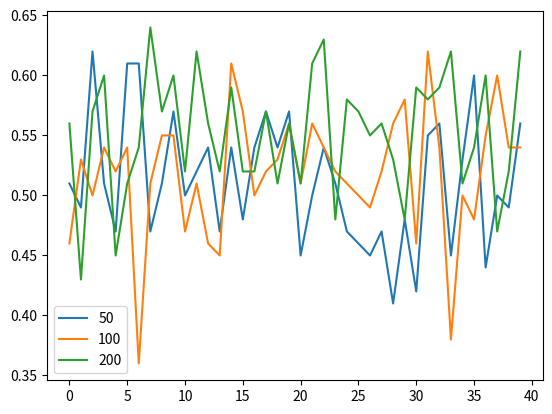

Write the Python code that produced this figure.

import scipy.stats as stats
import matplotlib.pyplot as plt
import numpy as np



# Zakres stopni swobody, jakie zaprezentuję na wykresie
stopnie_swobody = range(10, 50, 1)  # Zakres od 1-50 co 1
# Ustalam poziom istotności
poziom_istotnosci = 0.05
# Liczba danych dla jakich wykonam symulacje
liczby_danych = [50, 100, 200]
# Liczba symulacji na jakich będę bazować
liczba_symulacji = 100


def symulacja_testu(test):
    # Tablica, która zbierze mi moce testów
    moce_testow = []

    # Zaczynamy symulacje
    # Dla każdej liczby danych
    for l_danych in liczby_danych:
        print(l_danych)
        # Tworzę nową tablicę która będzie przechowywała
        # moce testu dla n-tej liczby danych
        moce_n_testu = []
        # Dla każdego stopnia swobody
        for stopien_s in stopnie_swobody:
            # W tej zmiennej będę sumował liczbę razy, gdy dla danego zestawu
            # danych odrzuciłem hipotezę zerową
            suma_odrzucenia_H0 = 0
            # Symulacja, dla danego zestawu danych
            for k in range(liczba_symulacji):
                # Tworzę próbkę danych z rozkładu t-Studenta
                # o l_danych wielkości i stopien_s stopni swobody
                probka = stats.t.rvs(stopien_s, size=l_danych)
                # Standaryzacja danych
                
                stand_probka = (probka-np.mean(probka))/np.std(probka)
                # Tutaj jest moment decyzyjny, gdzie decyduje jaki test
                # jest teraz symulowany

                # Test Shapiro-Wilka
                if test == "shapiro":
                    # Jeżeli pvalue z danego testu jest mniejsze niż wczesniej
                    # ustalony poziom istotnotnosci to odrucamy Hipoteze zerowa
                    # co znaczy ze zwiekszamy zmienna sumujaca odrzucenie H0 o 1
                    if stats.shapiro(stand_probka).pvalue < poziom_istotnosci:
                        suma_odrzucenia_H0 += 1

                # Test Chi-kwadrat
                elif test == "chi":
                    # freq, _ = np.histogram(stand_probka, bins='auto')
                    if stats.chisquare(stand_probka).pvalue < poziom_istotnosci:
                        suma_odrzucenia_H0 += 1

                # Test Kołgomorova
                elif test == "kolmog":
                    if stats.kstest(stand_probka, 'norm').pvalue < poziom_istotnosci:
                        suma_odrzucenia_H0 += 1

            # Teraz podliczamy odsetek w jakim odrzucilismy H0 w całej symulacji
            moce_n_testu.append((suma_odrzucenia_H0/liczba_symulacji))
        # Teraz dodajemy moce n-tego testu do głownej tablicy przechowującej moce testu
        moce_testow.append(moce_n_testu)

    # Symulacja zakonczona

    return moce_testow


sym = symulacja_testu("chi")

wy = plt.figure()
i = 0
for moc in sym:
    plt.plot(moc,label=str(liczby_danych[i]))
    i += 1
plt.legend()

plt.show()